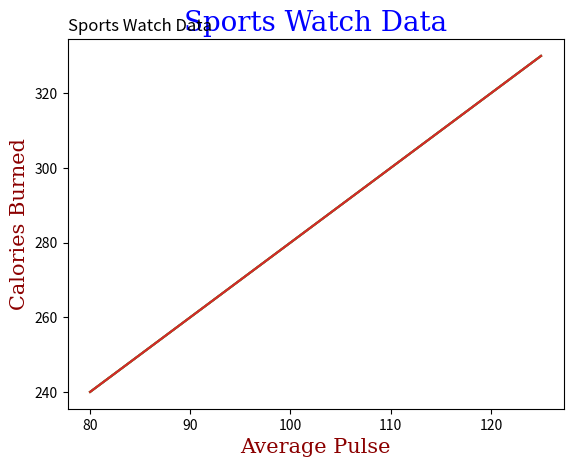

Here is the Python script that generated this plot:
import numpy as np
import matplotlib.pyplot as plt

# In this lesson, we will learn about how Matplotlib allows you to customize how you label your graph with axis labels and titles

# PART I - AXIS LABELS:
# If you want to add labels to the x and y axes, we can use the functions 'xlabel()' and 'ylabel()' to change that!
x = np.array([80, 85, 90, 95, 100, 105, 110, 115, 120, 125])
y = np.array([240, 250, 260, 270, 280, 290, 300, 310, 320, 330])

plt.plot(x, y)

plt.xlabel("Average Pulse")
plt.ylabel("Calories Burned")

plt.show()
# These labels can be whatever you like!

# PART II - GRAPH TITLES:
# Titles can be added to graphs using the 'title()' function (we will use the same plot as above for consistency):
x = np.array([80, 85, 90, 95, 100, 105, 110, 115, 120, 125])
y = np.array([240, 250, 260, 270, 280, 290, 300, 310, 320, 330])

plt.plot(x, y)

plt.xlabel("Average Pulse")
plt.ylabel("Calories Burned")
plt.title('Sports Watch Data')  # We add a title to the graph called 'Sports Watch Data'

plt.show()
# The title can also be whatever you like!

# PART III - FONT OPTIONS FOR LABELS AND TITLES:
# You can use the 'fontdict' parameter in the 'title()', 'xlabel()' and 'ylabel()' functions to change the font aspects of the title/label:
x = np.array([80, 85, 90, 95, 100, 105, 110, 115, 120, 125])
y = np.array([240, 250, 260, 270, 280, 290, 300, 310, 320, 330])

plt.plot(x, y)

plt.xlabel("Average Pulse", fontdict={'family':'serif','color':'darkred','size':15})  # You use a dictionary to define all the values that you would like for the label/title to have
plt.ylabel("Calories Burned", fontdict={'family':'serif','color':'darkred','size':15})  # You have to define the font family, text color and text size
plt.title('Sports Watch Data', fontdict={'family':'serif','color':'blue','size':20})

plt.show()

# PART IV - POSITIONING THE TITLE:
# You can position the title by using the 'loc' parameter in the title() function. It can be set to 'left', 'right' or 'center' - the default value is 'center':
x = np.array([80, 85, 90, 95, 100, 105, 110, 115, 120, 125])
y = np.array([240, 250, 260, 270, 280, 290, 300, 310, 320, 330])

plt.plot(x, y)

plt.xlabel("Average Pulse")
plt.ylabel("Calories Burned")
plt.title('Sports Watch Data', loc='left')  # Position the title on the left side of the graph

# You can plot points, lines, and create labels and titles for your data visualizations! Nice job, and make sure to not lose your momentum! Onto Lesson 4!!